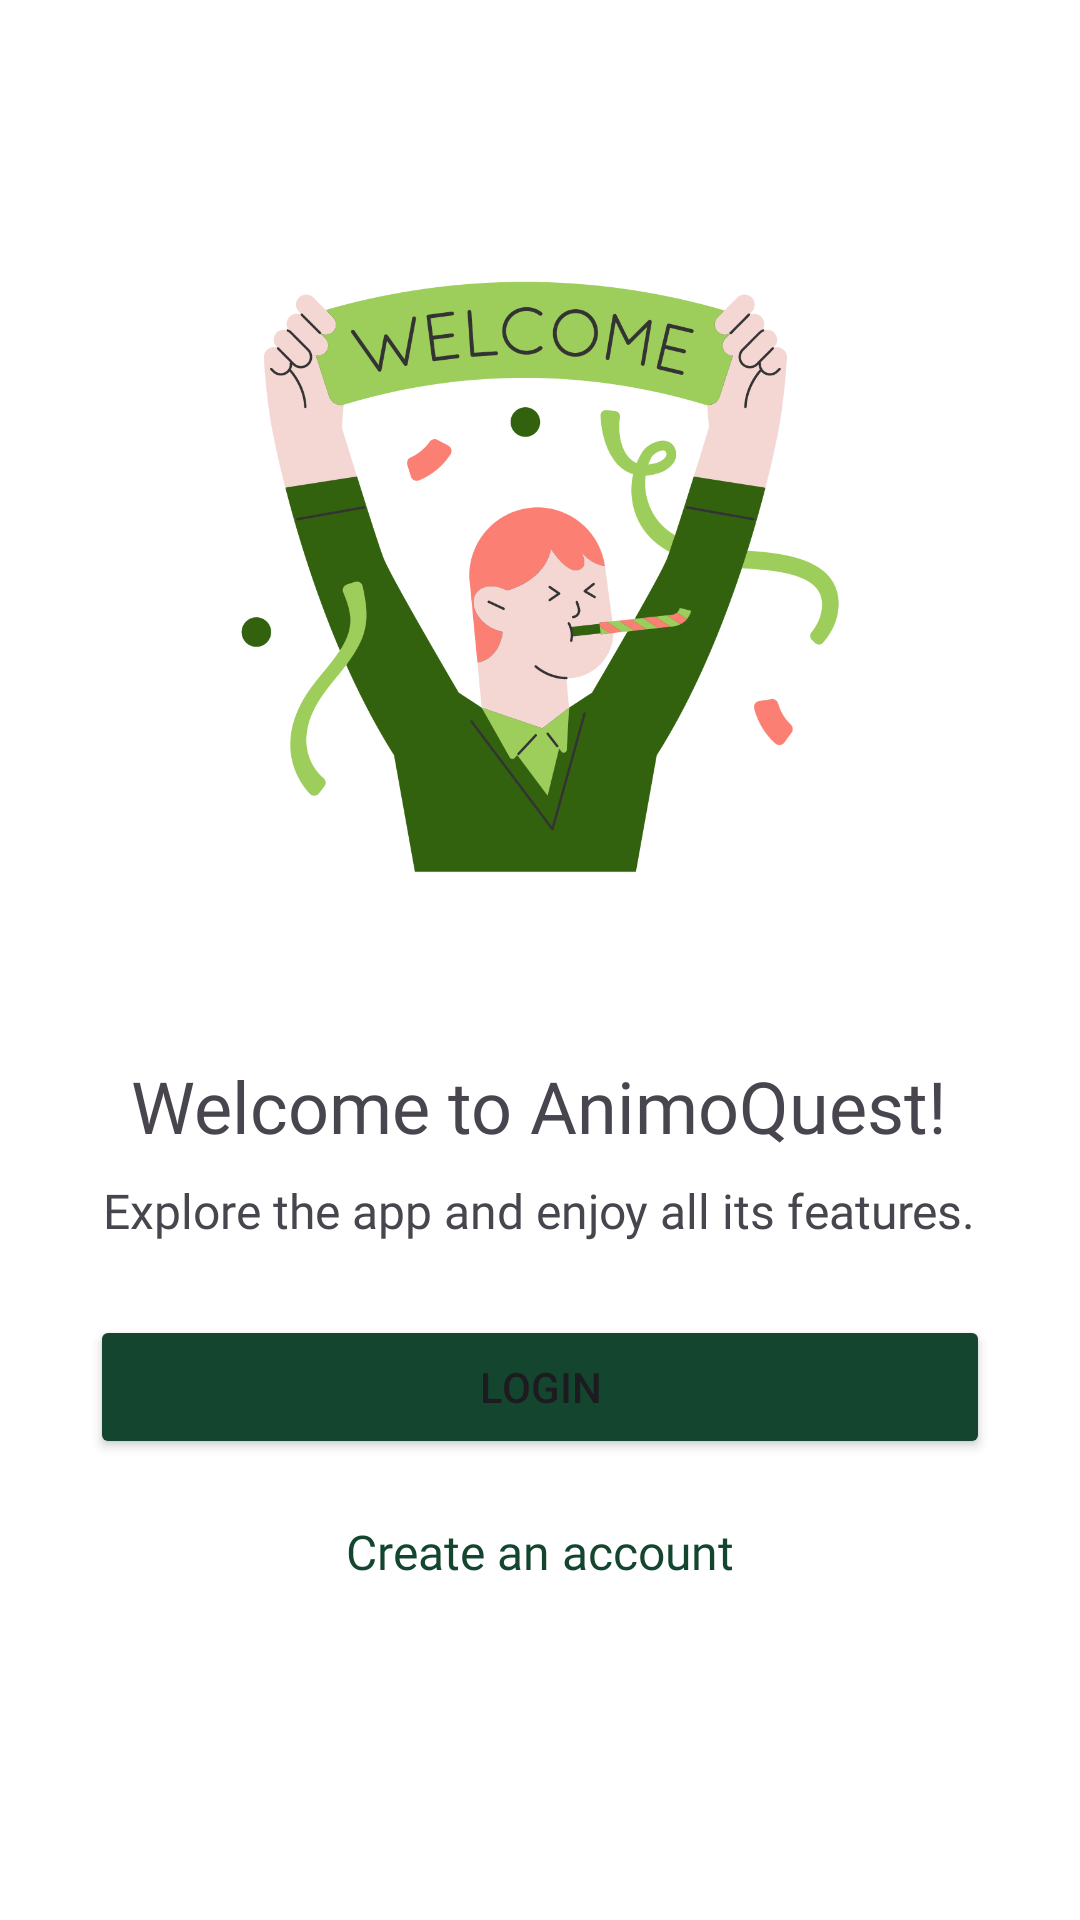

The Android layout XML behind this screen, and the referenced resources:
<!-- AndroidManifest.xml: application theme Theme.MOBDEVE_PROJECT -->
<!-- res/layout/activity_onboarding.xml -->
<?xml version="1.0" encoding="utf-8"?>
<LinearLayout xmlns:android="http://schemas.android.com/apk/res/android"
    android:layout_width="match_parent"
    android:layout_height="match_parent"
    android:orientation="vertical"
    android:id="@+id/main"
    android:background="@color/white"
    android:gravity="center"
    android:padding="16dp">

    <ImageView
        android:id="@+id/onboardingImage"
        android:layout_width="400dp"
        android:layout_height="400dp"
        android:layout_marginTop="-120dp"
        android:src="@drawable/onboarding_logo" />

    <TextView
        android:id="@+id/onboardingTitle"
        android:layout_width="wrap_content"
        android:layout_height="wrap_content"
        android:text="Welcome to AnimoQuest!"
        android:textSize="24sp"
        android:fontFamily="@font/roboto_bold"
        android:layout_marginBottom="8dp"
        android:layout_marginTop="-40dp"/>

    <TextView
        android:id="@+id/onboardingDescription"
        android:layout_width="wrap_content"
        android:layout_height="wrap_content"
        android:text="Explore the app and enjoy all its features."
        android:textSize="16sp"
        android:fontFamily="@font/roboto"
        android:textAlignment="center"
        android:layout_marginBottom="24dp" />

    <Button
        android:id="@+id/loginButton"
        android:layout_width="300dp"
        android:layout_height="wrap_content"
        android:backgroundTint="#14452F"
        android:text="Login"
        android:onClick="loginFunction"/>

    <TextView
        android:id="@+id/createAccount"
        android:layout_width="wrap_content"
        android:layout_height="wrap_content"
        android:text="Create an account"
        android:onClick="registerFunction"
        android:textColor="#14452F"
        android:textSize="16sp"
        android:fontFamily="@font/roboto_bold"
        android:layout_marginTop="20dp" />
</LinearLayout>
<!-- resources referenced by this layout -->
<resources>
  <color name="white">#FFFFFFFF</color>
  <!-- drawable onboarding_logo: png bitmap (drawable, 89993 bytes) -->
  <style name="Theme.MOBDEVE_PROJECT" parent="Base.Theme.MOBDEVE_PROJECT" />
  <style name="Base.Theme.MOBDEVE_PROJECT" parent="Theme.Material3.DayNight.NoActionBar">
          
          
      </style>
</resources>
